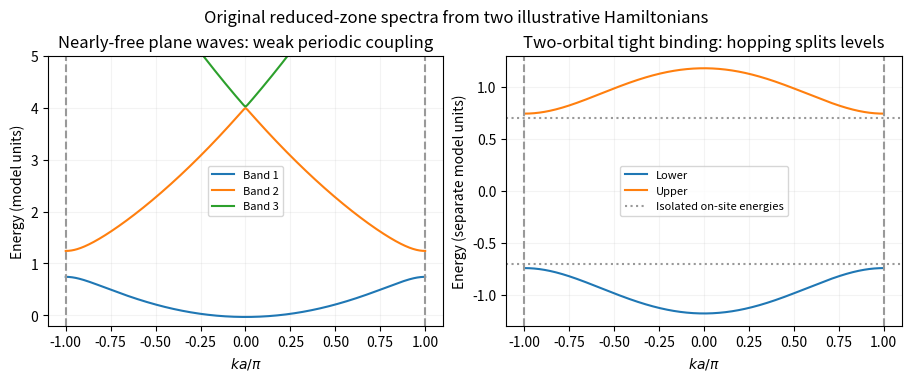

Generate this figure with matplotlib: (Note: this script raises an exception after producing the figure.)
"""Original explanatory plot; run from the corresponding _media directory."""
from pathlib import Path
import numpy as np
import matplotlib
matplotlib.use("Agg")
import matplotlib.pyplot as plt
from matplotlib.patches import Circle, Patch
plt.rcParams.update({"font.size": 10, "figure.facecolor": "white", "axes.facecolor": "white"})

fig,axs=plt.subplots(1,2,figsize=(9,3.7),layout='constrained');k=np.linspace(-1,1,501);g=np.arange(-4,5);out=[]
for q in k:
 H=np.diag((q+2*g)**2);H+=np.diag(np.full(8,.25),1)+np.diag(np.full(8,.25),-1);out.append(np.linalg.eigvalsh(H)[:3])
out=np.array(out)
for j in range(3):axs[0].plot(k,out[:,j],label=f'Band {j+1}')
axs[0].set(xlabel=r'$ka/\pi$',ylabel='Energy (model units)',title='Nearly-free plane waves: weak periodic coupling',ylim=(-.2,5));axs[0].legend(fontsize=8)
EA=-.7;EB=.7;t1=-.6;t2=-.35;off=t1+t2*np.exp(-1j*np.pi*k);split=np.sqrt((EA-EB)**2/4+abs(off)**2)
axs[1].plot(k,(EA+EB)/2-split,label='Lower');axs[1].plot(k,(EA+EB)/2+split,label='Upper');axs[1].axhline(EA,ls=':',color='0.6',label='Isolated on-site energies');axs[1].axhline(EB,ls=':',color='0.6');axs[1].set(xlabel=r'$ka/\pi$',ylabel='Energy (separate model units)',title='Two-orbital tight binding: hopping splits levels');axs[1].legend(fontsize=8)
for a in axs:a.axvline(-1,color='0.6',ls='--');a.axvline(1,color='0.6',ls='--');a.grid(alpha=.15)
fig.suptitle('Original reduced-zone spectra from two illustrative Hamiltonians')

fig.savefig(Path.cwd()/Path(__file__).with_suffix(".png").name, dpi=150, facecolor="white", bbox_inches="tight")
plt.close(fig)
